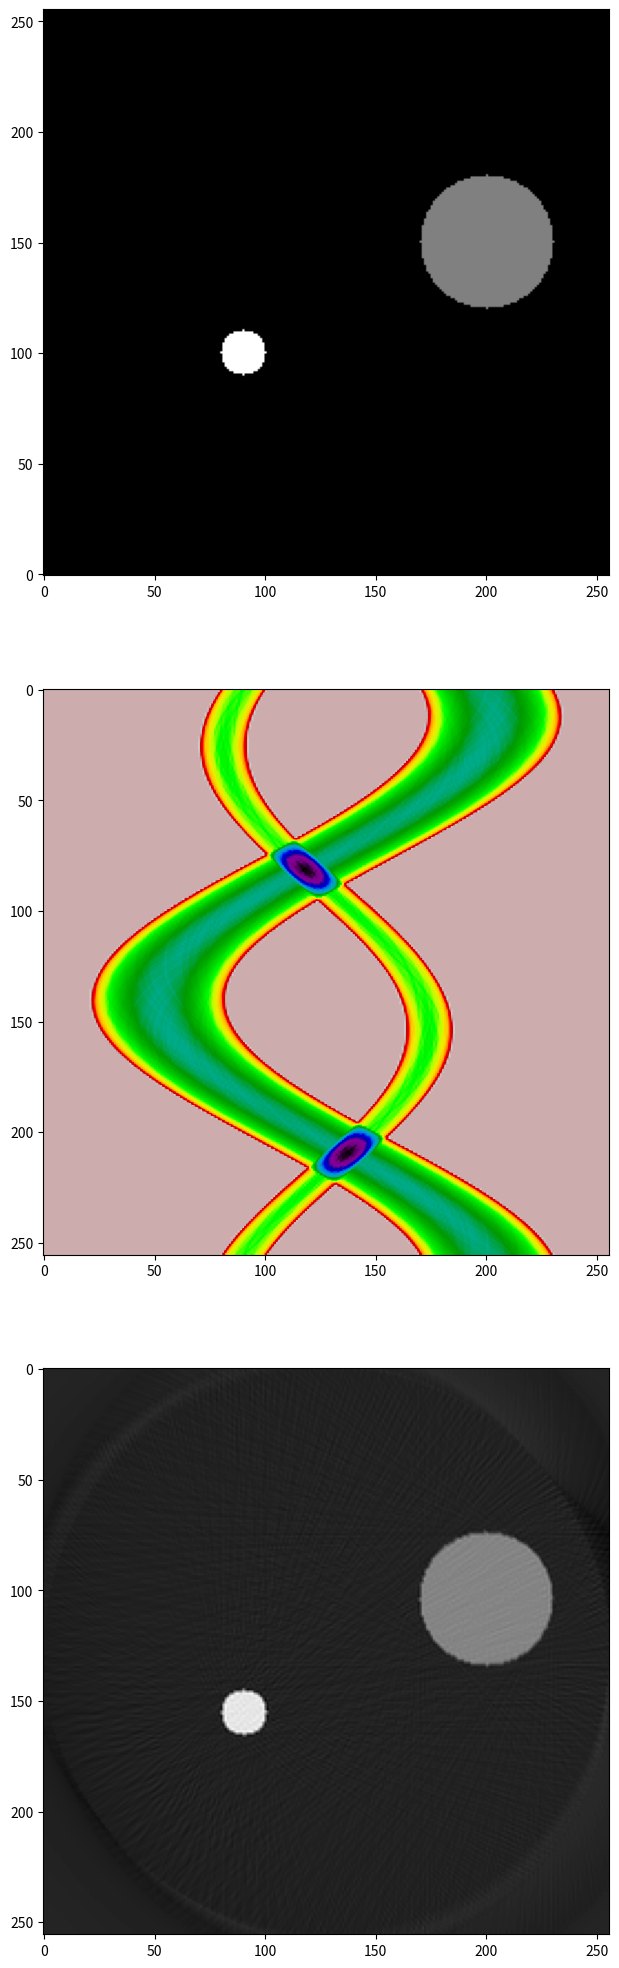

Here is the Python script that generated this plot:
#!/usr/bin/env python
# coding: utf-8

# # Computed Tomography

# ## Motivation and concept
# 
# One important application of fourier transforms is x-ray Computed Tomography which, in medicine, is called a CAT scan and is used to observe soft tissue inside a person's body. The method is quite general and can be used in diverse applications, for example, to measure the position and concentration of different chemical species in a combustion reaction (i.e. in a flame) or to examine the quality of steel inside steel-reinforced concrete. Waves, which could be electromagnetic or acoustic, are passed through an object and the absorption at many points along a line is measured and then this is repeated at each of many angles. After transforming, this data can reproduce an accurate image of the original object. Houndsfield and Cormack received the 1979 Nobel prize in Physiology or Medicine for discovering the technique of x-ray computed tomography. 
# 
# The method consists of two parts, first is the acquisition of the data the second is unscrambling this to form an image. The second part is purely mathematical and reconstructs the image on a grid of points, i.e. a 2D array or matrix, which we shall call the *image plane*. In a CAT scan a thin sheet of x-rays passes through the object and the intensity of the radiation emerging at each point across the x-ray sheet is measured relative to its initial value. Nowadays, a multi-element detector such as a CCD device could be used. Any difference in signal amplitude is due to absorption of the x-rays, but there must not be any significant refraction or scattering caused by different densities as this will mix up different spatial positions. In the next and subsequent steps both the source and detector are rotated by a small angle and the process repeated to cover a $180^\text{o}$ range. (In practice the source and detector spin round the patient which is why the CAT scan machine is formed as a hollow cylinder). The signal at each angle is then fourier transformed, filtered as required, and back transformed and re-assembled in clockwise fashion to form an image. To get an idea of how this happens Figures 86 and 87 show the process in schematic form.
# 
# The principle is shown in the next few figures; the necessity to rotate the source and detector to observe details is clear: at any given angle the _total absorption_ along any ray is measured so any 2D information is integrated and only 1D information remains, see figure 86.
# 
# The extent of absorption is given by Beer's Law, which for the simple case of a solution in a cuvette in a spectrophotometer is
# 
# $$\displaystyle  \frac{dI}{dx}=-I\epsilon_\lambda [C], \quad \to \quad   \ln\left(\frac{I}{I_0}\right)=-\epsilon_\lambda [C]l\tag{59}$$
# 
# where $I_0$ is the initial intensity at $x=0$, $\epsilon_\lambda$ the extinction coefficient at wavelength $\lambda$ and is a characteristic of the molecule and describes how strongly the molecule absorbs, the concentration is $[C]$ and integration is over path length from $x=0\to l$. We shall assume that the x-rays used in CAT scans are collimated, i.e. made up of pencil like rays, and sufficiently monochromatic that the absorption is equal across its spread of wavelengths.
# 
# ![Drawing](fourier-radon-fig1.png)
# 
# Figure 86. Two views of the same object, illustrating the necessity to measure at many angles. The measured absorption on the right would suggest that only one object is present. Hundreds of angles are measured over a $180^\text{o}$ range as source and detector rotate as a pair about the object.
# ______

# ### 14.1 The Radon Transform
# 
# In tomography we have to be far more general than in spectroscopy because absorption is not from one species at a fixed concentration. Additionally for each ray in the sheet of x-rays emerging from the source, the path length and absorption is normally different because these depend on the shape and nature of the object being measured. Thus, the Beer Lambert Law law is generalised and for _each_ ray passing through the sample is at each angle is,
# 
# $$\displaystyle p(\theta,x)=\ln\left(\frac{I_0}{I}\right)_\theta= \int_{-\infty}^\infty f(x,y)dy\big|_\theta \tag{60}$$
# 
# where $f(x,y)\equiv \epsilon_\lambda [C]$ at position $(x,y)$ and the integration is over the ray's path, $y$ at each angle $\theta$.  The function $p(\theta,x)$ is the projection of the total (i.e. summed) absorption onto the detector along path $y$ at each horizontal position $x$. In a spectrophotometer this would be called the optical density.
# 
# Mathematically, it is convenient to let each ray be defined by a perpendicular distance $r$ from the origin and at each angle $\theta$, see figure 87. The absorbance vs. position (see fig 86) clearly depends on the angle, but as the sample remains fixed in space there are two sets of coordinates to deal with. The first is the set belonging to the object being measured, the other that of the set of rays along with which absorbance is measured.  The coordinates used are shown in figure 87. The object is positioned in the $(x,y)$ axes and the x-ray beam in the $(e_x,e_y)$ axes, a general point is labelled $(x',y')$. Integration along a typical ray occurs along the line $R \to R'$, starting at $I_0(\theta,x')$ at perpendicular distance $x'$ from the origin and angle $\theta$ and this produces a single absorbance value at $p(\theta,x')$.  
# 
# ![Drawing](fourier-radon-fig2.png)
# 
# Figure 87. Details of the axes used. The total absorbance $p(\theta,x')$ is that due to the whole path along $y'$ at angle $\theta$ and horizontal position $ x'$. The function $p(\theta,x',y')$ is the absorption up to point $(x',y')$ at angle $\theta$. A series of $P(\theta,x')$ is recorded over a $180^\text{o}$ range by rotating source and detector about the object being measured. 
# _______
# 
# As the sample and x-ray are on different axes (the sample is fixed but the x-ray source moves in an arc) it is necessary to represent the path taken by a ray with path $(\theta,x')$ in terms of $(x,y)$. The way to do this is to find the equation of the line describing the path $(\theta,x')$. A straight line has the equation $y=mx+c$ which can also be written as $ax+by=r$ as shown in figure 88, where $a=\cos(\theta),\;y=\sin(\theta)$ and $r$ the perpendicular distance from the origin which is length $x'$ in fig 87. This form is in polar coordinates and is more convenient for our use.
# 
# As the same straight line is followed when integrating then $p(\theta,x')$ becomes
# 
# $$\displaystyle p(\theta,x')=\int_{-\infty}^\infty\int_{-\infty}^\infty f(x,y)\;\delta(\;x\cos(\theta)+y\sin(\theta)-x')dx dy\tag{62}$$
# 
# and is a two dimensional integral because as we track along the line at the distance $x'$ from the origin, both $x$ and $y$ vary. The $\delta$ function picks out just the values that are zero, $x\cos(\theta) +y\sin(\theta) = x'$, i.e. $\delta(0)=1$ else $\delta(\ne 0)=0$ and thus follow the line with displacement $x'$. The $p(\theta,x')$ is called the Radon Transform after J. Radon (1917. (Translated by P. Parks, in IEEE Transactions on Medical Imaging, 5(4): 170-176,1986).
# 
# In the transformed coordinates the integral is
# 
# $$\displaystyle p(\theta,x')=\int_{-\infty}^\infty f\big(x'\cos(\theta)-y'\sin(\theta),\; x'\sin(\theta)+y'\cos(\theta)\big)dy'$$
# 
# The transformation comes from finding $x',y'$ using the rotation matrix, i.e. inverting the $2 \times 2$ matrix and multiplying out
# 
# $$\qquad\qquad\qquad\begin{bmatrix}x\\y \end{bmatrix}=\begin{bmatrix}\cos(\theta) &\sin(\theta)\\-\sin(\theta)&\cos(\theta) \end{bmatrix}\begin{bmatrix} x'\\y'\end{bmatrix}  \qquad\qquad\qquad \qquad\qquad \qquad\text{(63)}$$
# 
# 
# ![Drawing](fourier-radon-fig3.png)
# 
# figure 88. Definition of straight line as distance $r$ from the origin and angle $\theta$. In effect this re-defines the line in polar coordinates $(r,\theta)$. 
# ______
# ### 14.2 Sinograms
# 
# When many sets of $p(\theta,x')$ are accumulated the first step in unscrambling the data is usually to plot $p$ vs. $\theta$ as columns and using a grey-scale to indicate the magnitude of $p$ and so form what is called _sinogram_ which is the all the Radon transforms stacked one above the other. This name does not arise, as one might expect, from the shape of the image but from the fact that it was originally used to image the sinuses in the skull.
# 
# To illustrate the sinogram, suppose that the object to be imaged consisted of just one point at $x_0,y_0$ then $f(x_0,y_0)=\delta(x_0)\delta(y_0)$ and so from eqn. 62
# 
# $$\displaystyle p(\theta,x')=\int_{-\infty}^\infty\int_{-\infty}^\infty \delta(x_0)\delta(y_0)\delta(\;x\cos(\theta)+y\sin(\theta)-x')dxdy $$
# $$\displaystyle =\delta(\;x_0\cos(\theta)+y_0\sin(\theta)-x')\qquad\qquad \qquad\tag{64}$$
# 
# and for simplicity suppose that $y_0=0$ then $p(\theta,x')=\delta(x_0\cos(\theta)-x')$, and this point traces out a sinusoidal curve in a plot of $\theta$ and $x'$. In fig 89, two objects are used (left figure) and right a sinogram calculated. The image repeats itself after $360^\text{o}$ but is continued in the figure to show this more clearly. In practice only $0\to 180$ need be calculated as the other angles are found by symmetry.
# 
# The two objects are centred at $(90,100)$ and $(200,150)$ and when $\theta =0$ the $x'$ values are the same as the $x$ coordinate for each object as shown by the two small black dots. When the two sinusoids cross the angle is such that the objects are in line as in the right-hand image of figure 86. In this situation the $x'$ axis is at right angles to the line between the two objects, and in this example, $\theta \approx 114^\text{o}$ from the vertical and is shown by the red dots. The maximum $x'$ happens when the angle places the detector surface parallel to the line between the two objects after accounting for their size and is at $\approx 30^\text{o}$.
# 
# ![Drawing](fourier-radon-fig4.png)
# 
# Figure 89. Example of a sinogram generated by two small objects on a $256 \times 256$ grid. Angle  $\theta$ is defined in fig 87 vs. $x'$, the distance along the detector surface.
# _______

# ### 14.3 Basic and filtered back projection.
# 
# Once the sinogram is measured reconstruction is possible. The _back projection_ method is currently very widely used to obtain the object's image, see figures 90 & 91. 
# 
# In back projection each row in the sinogram is in turn projected back (i.e. smeared, along the ray direction $\theta$ that produced it) and then added to other projected rows rotated to their appropriate angle. What this means in practice is that a 2D square array is made with dimension of the number of pixels across the detector. The first row in the sinogram is (mathematically) smeared down this array, i.e. each row is made the same and the array rotated to the first angle in the sinogram and stored in another 2D array as the image plane. This process is repeated for each line in the sinogram and added to the stored image array.  This forms the back projected image. Figure 90 shows as a schematic an initial object with two and then four back projections. As more of these are added the object becomes more defined. Figure 91 shows the calculated back projection forming an image of the objects in figure 89. In the projection the signal where the lines cross becomes large, but remains small at the perimeter where images overlap less. However, because the lines are placed radially, near to the centre the summed signal becomes blurred as there are so many of them adjacent to one another and so they still partially overlap where there should be no image. This effect diminishes towards the perimeter and is called the $1/r$ effect. This is a convolution of the transform of the true object $F(x,y)$ with $1/r$ where $r$ is the radial distance from the centre of the image. By rearranging the way the back projection is handled this effect can be counteracted in the 'filtered' back projection method described shortly.
# 
# ![Drawing](fourier-radon-fig6.png)
# 
# Figure 90. To make a basic back projection of an object two then four 'back' projections are rotated then added together. The image becomes more clearly defined as more projections are added, but is far from being correct with just four projections. In practice many are needed as shown in the next figure. 
# _______
# 
# ![Drawing](fourier-radon-fig7.png)
# 
# Figure 91. Calculated basic back projections using the image on the left of figure 89. Starting at the left the line of the sinogram at $0^\text{o}$ is smeared along the whole of the image plane. In this example the image is $256 \times 256$ pixels. The next image shows the smearing of this line added to a second at $90$, the other images corresponding to lines at $45$ and then finally at $1$ degree intervals. The image is clearly reconstructed but is fuzzy with a undesirable diffuse halo around each feature. The small arrow shows the  $100^\text{o}$ object shown in fig 93, line B. (Rotating each 2D array is the most time consuming part of the calculation as it has to be done pixel by pixel unless an inbuilt function is used to do this. In python/scipy $\mathtt{ndimage.rotate()}$ will do this rapidly.)
# _____
# 
# To understand why the reconstructed image is fuzzy the back projected image of a single pixel is shown in profile in figure 92. Clearly there is blurring because this should be a single spike and as the same thing happens to every pixel that is not zero, we can understand why the raw back projection is blurred the way it is. In optics this single pixel profile would be called the *point spread function* and as the point that generates it is cylindrically symmetrical the function spreads out in $x$ and $y$ in the same way. In figure 92 (right) the same x-ray intensity passes through areas A and B. The area A is $r_1dr\delta\theta$ and B, $r_2dr\delta\theta$. The intensity is energy/area or $E/r_1dr\delta\theta$ and $ E/r_2dr \delta \theta $ which means in the general case that the intensity $I(x,y)\sim 1/r$ as described above. 
# 
# Another way of thinking about the blurring is to imagine the image as made up of a series of spikes that is convoluted with the point spread function. In this case to obtain the true image the blurred image needs to be convoluted with the 'inverse' function of the point spread function. However, as convolution is the same as multiplication in fourier space it is quicker to transform the image and multiply by the transform of the correction to the point spread function. How this is done is described next.
# 
# ![Drawing](fourier-radon-fig7a.png)
# 
# Figure 92. Left The raw back projected profile of a single pixel. Right. To show that the intensity profile is described as $I(x,y)\sim 1/r$ where $r$ is the radial distance. The centre of the image (point $128,128$ in the images used here) is taken as $r=0$.
# 
# _______
# 
# While it can be appreciated by drawing pictures that the back projection will reform something that looks like the original object, at least approximately, it is important to check if this is always going to be the case or whether it may fail in certain circumstances.  We start by looking at the inverse 2D fourier transform of a general object $f(x,y)$, see equation 60, and finally arrive at the filtered back projection equation. In other words, by analysis a correction to the simple back projection is naturally produced. 
# 
# As a reminder the 2D function of value $f(x,y)$ at position $x,y$ is, in effect, an image. The position $x,y$ in 'normal' space will be called $u,v$ in transform space, and by analogy with 1D transforms, the 2D transform is,  
# 
# $$\displaystyle F(u,v)=\int_{-\infty}^\infty\int_{-\infty}^\infty f(x,y)e^{-2\pi i (ux+vy)}dxdy\tag{65}$$
# 
# where $u,v$ are the conjugate variables to $x,y$, i.e. if $x,y$ are in distance $u,v$ are in reciprocal distance and so may be called the 'spatial frequency' but in tomography is called the *projection*. The $1/\sqrt{\pi}$ scaling of the transform can be ignored. Examples of other 2D transforms are given in section 12.
# 
# The inverse 2D transform is
# 
# $$\displaystyle f(x,y) = \int_{-\infty}^\infty \int_{-\infty}^\infty F(u,v) e^{+2\pi i(ux+vy)}dudv \tag{66}$$
# 
# and we change this to polar coordinates i.e. to the (spatial) frequency domain with coordinates $\theta, \omega$ where $u = \omega\cos(\theta),\;v=\omega\sin(\theta)$. To find $d\omega d\theta$ a Jacobian is used
# 
# $$\displaystyle \begin{vmatrix}\displaystyle\frac{du}{d\omega} & \displaystyle\frac{du}{d\theta}\\ \displaystyle\frac{dv}{d\omega} & \displaystyle\frac{dv}{d\theta} \end{vmatrix} =\begin{vmatrix}\cos(\theta) & -\omega\sin(\theta)\\ \sin(\theta) & \omega\cos(\theta) \end{vmatrix}=\omega$$
# 
# making $dudv=\omega d\omega d\theta$ and equation 66 becomes
# 
# $$\displaystyle f(x,y) = \int_{0}^{2\pi} \int_{0}^\infty F\big(\omega\cos(\theta),\omega\sin(\theta)\big)e^{+2\pi i\omega (x\cos(\theta)+y\sin(\theta)\;)}\omega\; d\omega d\theta \tag{67}$$
# 
# Using the Slice Theorem (details below) the 2D transform $F(u,v)$ can be replaced by the 1D transform at $\theta$ of the experimental data which is the projection, $P(\theta,\omega)$ which is a line in the sinogram. This is what connects the measured projection data to the true object $f(x,y)$ 
# 
# $$\displaystyle f(x,y) = \int_{0}^{2\pi} \int_{0}^\infty P(\theta,\omega)e^{+2\pi i\omega (x\cos(\theta)+y\sin(\theta)\;)}\omega\; d\omega d\theta $$
# 
# To get limits $0 \to 2\pi$ the integral is split into two parts $0\to\pi$ and $\pi\to 2\pi$,  
# 
# $$\displaystyle \begin{align} f(x,y) =&\int_{0}^{\pi} \int_{0}^\infty P(\theta,\omega)e^{+2\pi i\omega (x\cos(\theta)+y\sin(\theta)\;)}\omega\; d\omega d\theta \\+
# &\int_{\pi}^{2\pi} \int_{0}^\infty P_\theta(\omega)e^{+2\pi i\omega (x\cos(\theta+\pi)+y\sin(\theta+\pi)\;)}\omega\; d\omega d\theta \end{align}$$
# 
# which may be simplified because $\cos(\theta+\pi)=-\cos(\theta)$ and similarly for sines which changes the sign in the exponential, consequently, $P(\theta+\pi,\omega)=P(\theta,-\omega)$ and the result for filtered back projection is 
# 
# $$\displaystyle f(x,y) = \int_{0}^{\pi} \int_{0}^\infty |\omega| P(\theta,\omega)e^{+2\pi i\omega (x\cos(\theta)+y\sin(\theta)\;)} d\omega d\theta $$
# 
# The $|\omega|$ that arises in these last equations, as a result of changing to polar coordinates, is in effect a filter function and has a 'V' shape centred at the origin. It can account for the fact that there are too many points near to the origin compared to farther out, because the transform is arranged radially. The result of the radial arrangement is that the large values in frequency space, which correspond to small features (i.e fine details) in the image and not well resolved, therefore to improve resolution data at many angles are needed. This $1/r$ blurring is removed by the filter $|\omega|$, in other words the transform of the $1/r$ in 'real' space is is $|\omega|$ in transform space, thus we can easily perform the convolution, via fourier transforms, to remove the distortion caused by simple back projection.
# 
# Having measured the projections at all angles the filtered back projection method starts with the sinogram. 
# 
# $\quad$(a) Fourier transform the first line in the sinogram.
# 
# $\quad$(b) Multiply this transform by the absolute value of the frequency (the filter function).
# 
# $\quad$(c) Calculate the reverse transform.
# 
# $\quad$(d) Continue to do this for all lines in the sinogram. 
# 
# $\quad$(e) Construct the image plane with the new sinogram just as in normal back projection.
# 
# In practice the transforms have to be done numerically on a grid of data points and thus fast fourier transforms are used. The stages of the reconstruction are shown at the end of this section. Also the image can be constructed 'on the fly' rather than as suggested in (a)-(e) above. There are other concerns also, for example the filter $|\omega|$ has to end at some finite value so has the form not of a V shape but more like an M and this introduces some extra frequencies as noise into the transform. Thus it is common to add some apodizing function by applying other filters (Gaussian, Hanning) to damping out these oscillations. Thus there is a trade-off between sharp edges to the image and some noise, vs. smoothing edges and less noise. 
# 
# The image below shows the effect of filtering when compared to the right-hand most image in figure 91 which is basic back projection. The sharp edges are clear. The plot below shows the profile at $100$ and $150^\text{o}$. The wide blue line is the unfiltered back projection, and the increased precision by filtering is very clear. In this image only $180$ projections were used and in the larger disc some of the remaining noise can be seen. 
# 
# ![Drawing](fourier-radon-fig8.png)
# 
# Figure 93. Left. Reconstruction of the object in figure 89 with basic back projection (left) compared with filtered back projection (Right). Middle, comparison of the profile along the line A (top) and along B (lower) for filtered, red, and basic back projection, blue.
# 
# ______
# 
# ### 14.4 Number of samples
# 
# In practice discrete sampling has to be performed, both in terms of the number of pixels on a camera and in the angular resolution that is possible. As an example of the number of samples required to reconstruct an object $f(x,y)$ let the minimum sampling distance be $\Delta k_{max}$ which is defined in terms of the extent of $f(x,y)$ and if this is $\pm f_{max}$ then $\displaystyle \Delta k_{max}=\frac{1}{2f_{max}}$, but $\Delta k_{max}$ is also the product of the minimum angular separation and maximum spatial frequency as $\Delta k_{max}=\Delta\theta \omega_{max}$. The maximum spatial frequency is $\displaystyle \omega_{max}=\frac{1}{2\Delta x}$ and therefore 
# 
# $$\displaystyle \displaystyle \Delta\theta \le \frac{\Delta x}{f_{max}}$$
# 
# If there are $1024$ pixels in the CCD detector then $2f_{max}=1024\Delta x$ and so $\Delta \theta =1/512$. As the total angular spread is $180^\text{o}$ then the number of projections needed for an image of $1024\times 1024$ pixels is $N=\pi/\Delta\theta= 512\pi\approx 1600$ projections or at $\approx 0.11^\text{o}$ intervals.

# ### 14.5 The Fourier Slice Theorem.
# 
# The Fourier Slice theorem is used in the reconstruction as it allows the 2D image to be assembled from the 1D data. By transforming the projection $p(\theta, x')$, one line of the 2D transform of the image is produced at angle $\theta$. Repeating this at each angle and smearing and adding these 1D transforms forms the full 2D image as in back projection.
# 
# The fourier transform $F(\cdots)$ of any $p(\theta,x')$ will produce a new function $P_\theta(\omega)$ in coordinates in reciprocal $x'$ which we will label $\omega$ as it is a 'spatial frequency'. As the absorption is at fixed $\theta$ this is a constant in the equations below. Fourier transforming one line of data $p(\theta,x')$ gives
# 
# $$\displaystyle F(p(\theta,x'))\equiv P_\theta(\omega)=\int_{-\infty}^\infty p(\theta,x')e^{-2\pi i \omega x'}dx'\tag{68}$$
# 
# where the $1/\sqrt{2\pi}$ scaling used in the definition of the transform (section 6) can be ignored. The next step is to relate this equation to the shape of the object $f(x,y)$ and for this the Slice Theorem is used. ( As the fourier transform is used it is essential that the values at the limits of $x'$ are zero, and this is because it is implicit in using the transform that the signal is repetitive and making values zero ensures that there is no sudden jump in values, which would present itself as as a artificial frequency. Zero padding would be used in practice  to eliminate this effect if the values are not zero).
# 
# To illustrate the Slice Theorem and in its simplest form we start with the definition of the 2D fourier transform eqns. 65-66 but let $v=0$ producing,
# 
# $$\displaystyle F(u,0)=\int_{-\infty}^\infty\int_{-\infty}^\infty f(x,y)e^{-2\pi i (ux)}dxdy \tag{69}$$
# 
# This integral can now be split into parts in $x$ and $y$, viz,
# 
# $$\displaystyle F(u,0)=\int_{-\infty}^\infty\left[\int_{-\infty}^\infty f(x,y)dy\right] e^{-2\pi i (ux)}dx\tag{70}$$
# 
# where the integral in the square brackets is the projection with $\theta = 0$, i.e. $p(0,x')$, from equation 62,
# 
# $$\displaystyle \qquad\qquad\qquad\qquad\begin{align} p(\theta,x')& =\int_{-\infty}^\infty\int_{-\infty}^\infty f(x,y)\delta(\;x\cos(\theta)+y\sin(\theta)-x')dxdy \quad \overset{\theta\,=\,0\;x\,=\,x'} \longrightarrow  \\p(0,x)& =\int_{-\infty}^\infty f(x,y)dy\end{align}\qquad\qquad\qquad\qquad\text{(72)}$$
# 
# where in the last step we changed $x' \to x$ which is the projection at constant $x'$.  Substituting into eqn 66 or 67 we find
# 
# $$\displaystyle F(u,0)=\int_{-\infty}^\infty p(0,x') e^{-2\pi i (ux')}dx'\tag{73}$$
# 
# and then recognize that the right-hand side is just the fourier transform of the projection at $\theta=0$. In our example $u\equiv\omega$ so we can write
# 
# $$\displaystyle P_0(\omega)=\int_{-\infty}^\infty p(0,x') e^{-2\pi i (\omega x')}dx'\tag{74}$$
# 
# which is eqn. 65 at $\theta=0$. Thus we find that the fourier transform of the projection is in fact just a slice of the 2D transform of $f(x,y)$, thus rotating each projection the 2D transform can be built up. 
# 
# In the general case at angle $\theta$ starting with equation 62,
# 
# $$\displaystyle p(\theta,\omega)=\int_{-\infty}^\infty\int_{-\infty}^\infty\int_{-\infty}^\infty f(x,y)\delta(\;x\cos(\theta)+y\sin(\theta)-x')e^{-2\pi i \omega x'}dxdydx'\tag{75}$$
# 
# The delta function is $1$ only when $x\cos(\theta)+y\sin(\theta)=x'$ making it selective for certain values and the integral is simplified to
# 
# $$\displaystyle p(\theta,\omega)=\int_{-\infty}^\infty\int_{-\infty}^\infty\ f(x,y)e^{-2\pi i \omega (x\cos(\theta)+y\sin(\theta))}dxdy\tag{76}$$
# 
# This now has the form of a 2D fourier transform as in eqn. 60, i.e. $\displaystyle \int_{-\infty}^\infty\int_{-\infty}^\infty f(x,y)e^{-2\pi i (ux+vy)}dudv$, 
# 
# and is the 1D fourier transform of that part of the image $f(x,y)$ that lies on the line defined by $u=x\cos(\theta),v= y\sin(\theta))$ and is the general form of the Slice Theorem.
# 
# 
# ### 14.6 Stages in the filtered back projection.
# 
# The figures show some data, starting with line 30 of the sonogram (length 256 pixels), which is at an angle of $42^\text{o}$. The second image (B) shows the fast fourier transform of A but rotated by half its length (128) to make the centre of the transform at the centre of the array. This is then multiplied by the filter $|\omega|$ with frequency zero at the centre. You can see how this product changes the transform giving it an inverted look.  Finally the inverse /reverse or back fourier transform is made and again rotated so that it is at the centre of the data. By making the first and last points in the filter equal to zero adds a long period sine wave to the data as can be seen in frame E, but over all the angles the phase of this sine wave varies and eventually exactly cancels out. 
# 
# ![Drawing](fourier-radon-fig9.png)
# 
# Figure 94. Showing stages in the filter back projection method. A; the sinogram at line $30$ which is at $42^{\text{o}}$. B; the real part of the fourier transform of A. C, the filter function $|\omega |$. Zero frequency must be at centre point ($128$). D; the real part of (filter $\times$ B). E; the back transform of D.
# 
# _______

# In[1]:


get_ipython().run_line_magic('matplotlib', 'inline')
import numpy as np
import matplotlib.pyplot as plt
from scipy import ndimage, misc

# make the sonogram from the image call it p[ ..., ...], image is n by n.
# e.g n = 2**m to make FFT fast, say say 256
# This code is slow and not the most efficient but illustrates the method. 

#----------------------------
def makeimage():
    
    image1 = np.zeros((n,n),dtype=float)
    
    x0a  = 200  # init values
    y0a  = 150
    rada = 30
    x0b  = 90
    y0b  = 100
    radb = 10
    
    for i in range(n):
        for j in range(n):
            image1[i,j]=0
            if (j-x0a)**2+(i-y0a)**2 <= rada**2:
                image1[i,j] = 20    
            if (j-x0b)**2+(i-y0b)**2 <= radb**2:
                image1[i,j] = 40
        pass
    return image1
#----------------------------
def sinog(image1,n):                  # make sinogram
    
    p = np.zeros((n,n),dtype=int)
    for i in range(0,n,1):
        theta= (i*360/n)                        # angle degrees
        temp = ndimage.rotate(image1, theta, reshape = False)
        for j in range(n):
            p[i,j] = np.sum(temp[:,j])
    return p
#----------------------------
def filterproj(p):
    
    imtest = np.zeros((n,n),dtype = complex)      # image plane
    imk =    np.zeros((n,n),dtype = float)        # temporary storage
    temp=    np.zeros( n,   dtype = complex)      # temporary
    omega =  np.zeros( n,   dtype = complex)      # filter
    for i in range(n):
        omega[i] = abs(i-nc)                      # make centre zero
    omega[0] = 0.0
    omega[n-1] = 0.0
    for j in range(0,180,1):                      # jth  row of p 
        indx = int(j*n/360)
        temp[:] = np.fft.fftshift(np.fft.fft( p[indx,:] ) )   # transform and shift to centre
        temp[:] = np.fft.fftshift(temp[:]*omega[:] )          # filter * transform, shift to edge
        temp[:] = np.fft.ifft(temp[:])                        # reverse transfer will auto shift back to centre
        for k in range(n):        
            imk[k,:] =  np.real( temp[:]  )
        imtest = imtest + ndimage.rotate(imk, j, reshape = False)  # ndimage.rotate is fast array rotation
    return imtest
#----------------------------

fig,(ax1,ax2,ax3) = plt.subplots( nrows=3, ncols=1, figsize=(10,25) )  # define plots
plt.rcParams.update({'font.size': 16})  # set font size for plots

n = 2**8                                          # size of image to use
nc = n//2

imageA = makeimage()

ax1.imshow(imageA,origin='lower',cmap='gray')     # plot original image

p = sinog(imageA,n)

ax2.imshow(p, cmap='nipy_spectral_r')             # plot sinogram

fimage = filterproj(p)

ax3.imshow(np.real(fimage) ,cmap='gray')          # plot filtered back transform

plt.show()


# In[ ]:




